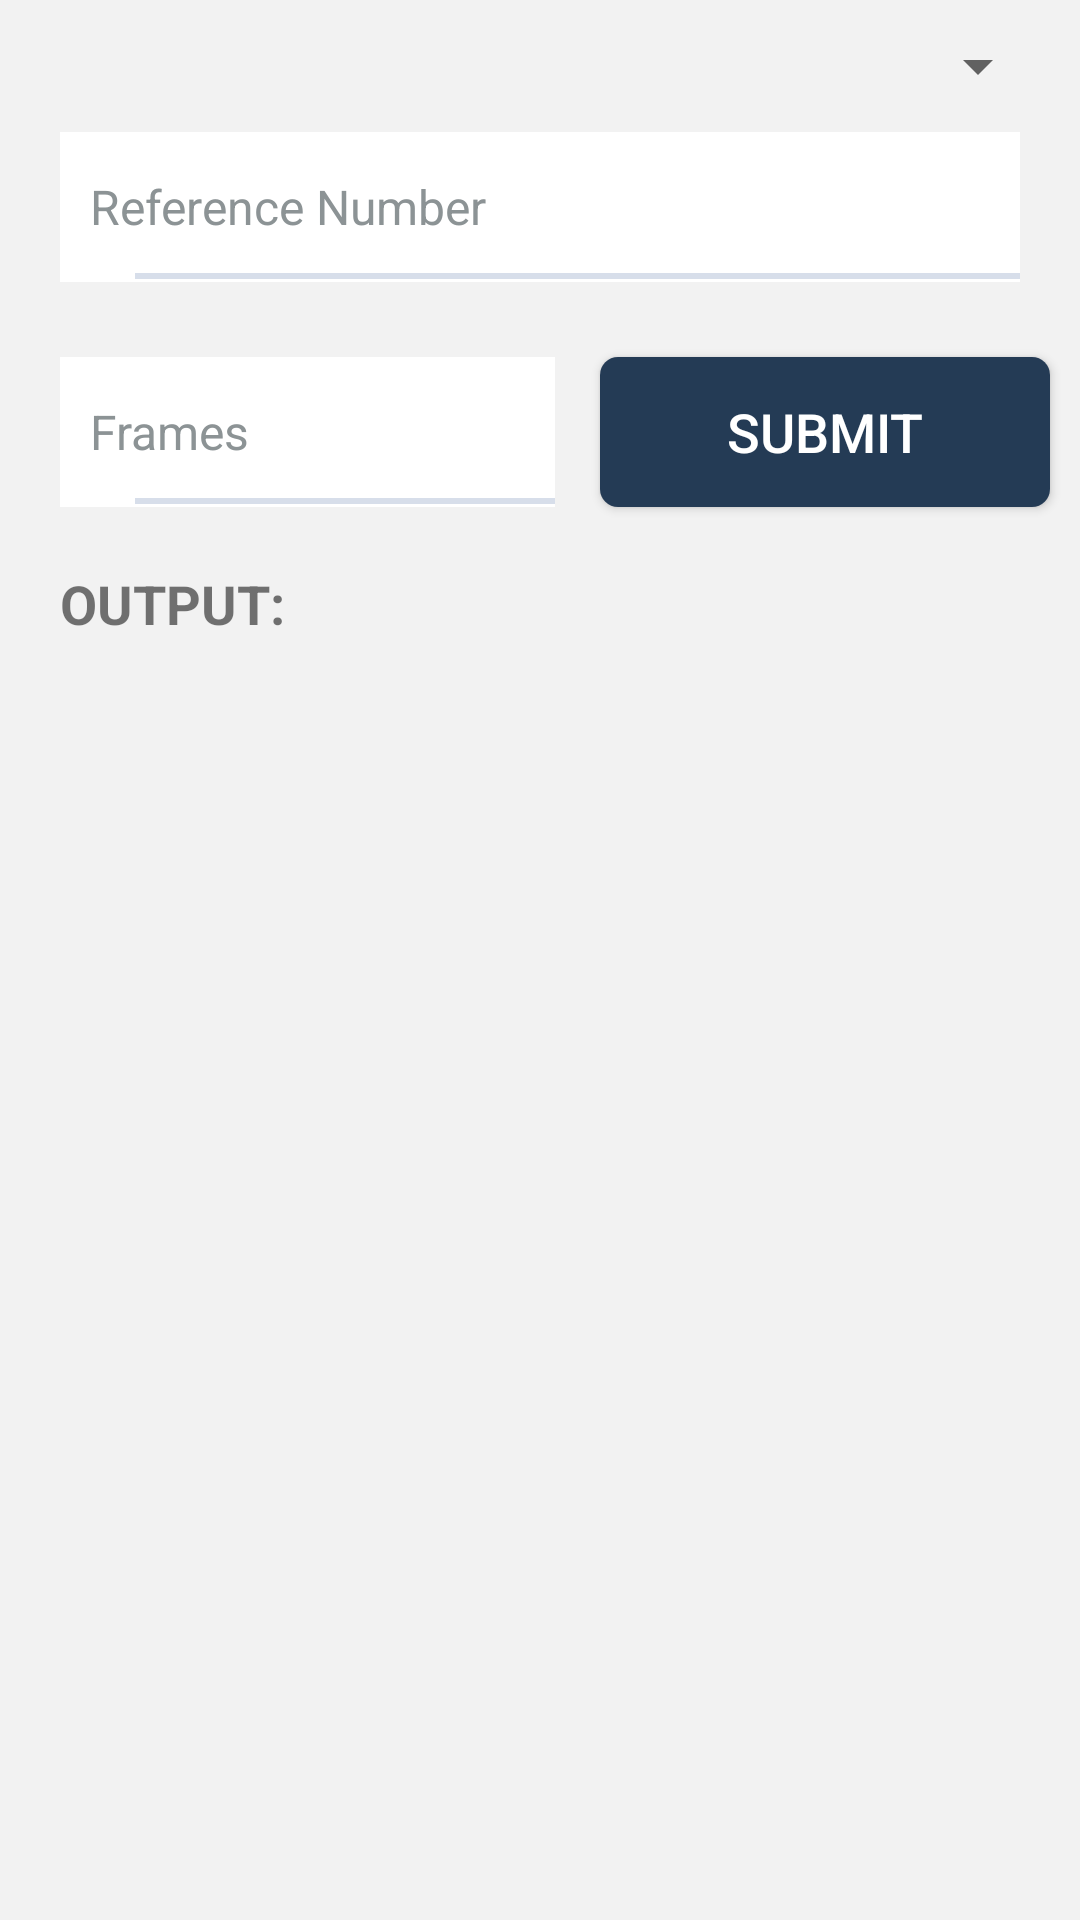

Write the Android layout XML for this screen, with the resource values it uses.
<!-- AndroidManifest.xml: application theme AppTheme -->
<!-- res/layout/activity_page_replacement.xml -->
<?xml version="1.0" encoding="utf-8"?>
<androidx.constraintlayout.widget.ConstraintLayout xmlns:android="http://schemas.android.com/apk/res/android"
    xmlns:app="http://schemas.android.com/apk/res-auto"
    xmlns:tools="http://schemas.android.com/tools"
    android:layout_width="match_parent"
    android:layout_height="match_parent"
    android:background="#f2f2f2"
    tools:context=".PageReplacementActivity">

    <androidx.core.widget.NestedScrollView
        android:layout_width="match_parent"
        android:layout_height="0dp"
        android:fillViewport="true"
        app:layout_constraintBottom_toBottomOf="parent"
        app:layout_constraintTop_toTopOf="parent">

        <androidx.constraintlayout.widget.ConstraintLayout
            android:layout_width="match_parent"
            android:layout_height="match_parent">

            <Spinner
                android:id="@+id/spinner_select_algorithm"
                android:layout_width="match_parent"
                android:layout_height="wrap_content"
                android:layout_marginLeft="10dp"
                android:layout_marginTop="10dp"
                android:layout_marginRight="10dp"
                android:elevation="8dp"
                android:padding="10dp"
                android:textSize="18sp"
                app:layout_constraintLeft_toLeftOf="parent"
                app:layout_constraintRight_toRightOf="parent"
                app:layout_constraintTop_toTopOf="parent" />

            <androidx.appcompat.widget.AppCompatEditText
                android:id="@+id/etReferenceNumber"
                style="@style/Base_Field"
                android:layout_width="match_parent"
                android:layout_height="50dp"
                android:layout_marginLeft="20dp"
                android:layout_marginRight="20dp"
                android:background="@drawable/bg_base_input_field"
                android:digits="@string/allow_digit_for_reference"
                android:hint="@string/edit_text_hint_ref_number"
                android:layout_marginTop="10dp"
                android:imeOptions="actionNext"
                android:inputType="text"
                android:paddingStart="10dp"
                android:paddingLeft="10dp"
                app:layout_constraintLeft_toLeftOf="parent"
                app:layout_constraintTop_toBottomOf="@+id/spinner_select_algorithm" />

            <androidx.appcompat.widget.AppCompatTextView
                android:id="@+id/tvErrorReference"
                android:layout_width="wrap_content"
                android:layout_height="wrap_content"
                android:layout_marginLeft="20dp"
                android:layout_marginTop="2dp"
                android:textColor="@android:color/holo_red_dark"
                android:visibility="gone"
                android:text="@string/error_enter_valid_reference_numbers"
                app:layout_constraintLeft_toLeftOf="parent"
                app:layout_constraintTop_toBottomOf="@+id/etReferenceNumber"/>

            <androidx.appcompat.widget.AppCompatEditText
                android:id="@+id/etFrame"
                style="@style/Base_Field"
                android:layout_width="0dp"
                android:layout_height="50dp"
                android:layout_marginStart="20dp"
                android:layout_marginLeft="20dp"
                android:layout_marginTop="25dp"
                android:layout_marginEnd="15dp"
                android:layout_marginRight="15dp"
                android:autofillHints="Reference Number"
                android:background="@drawable/bg_base_input_field"
                android:hint="@string/edit_text_hint_frames"
                android:imeOptions="actionNext"
                android:inputType="number"
                android:minHeight="15dp"
                android:paddingStart="10dp"
                android:paddingLeft="10dp"
                app:layout_constraintLeft_toLeftOf="parent"
                app:layout_constraintRight_toLeftOf="@id/btnSubmit"
                app:layout_constraintTop_toBottomOf="@+id/etReferenceNumber" />

            <androidx.appcompat.widget.AppCompatButton
                android:id="@+id/btnSubmit"
                android:layout_width="150dp"
                android:layout_height="50dp"
                android:layout_marginTop="25dp"
                android:layout_marginEnd="10dp"
                android:layout_marginRight="20dp"
                android:background="@drawable/background_btn_add_delete"
                android:text="@string/text_btn_submit"
                android:textColor="@android:color/white"
                android:textSize="18sp"
                app:layout_constraintLeft_toRightOf="@+id/etFrame"
                app:layout_constraintRight_toRightOf="parent"
                app:layout_constraintTop_toBottomOf="@+id/etReferenceNumber" />

            <androidx.appcompat.widget.AppCompatTextView
                android:id="@+id/tvErrorFrame"
                android:layout_width="wrap_content"
                android:layout_height="wrap_content"
                android:layout_marginLeft="20dp"
                android:layout_marginTop="2dp"
                android:textColor="@android:color/holo_red_dark"
                android:visibility="gone"
                android:text="@string/error_enter_valid_frame"
                app:layout_constraintLeft_toLeftOf="parent"
                app:layout_constraintTop_toBottomOf="@+id/etFrame"/>

            <TextView
                android:id="@+id/tvOutput"
                android:layout_width="wrap_content"
                android:layout_height="wrap_content"
                app:layout_constraintLeft_toLeftOf="parent"
                app:layout_constraintTop_toBottomOf="@+id/tvErrorFrame"
                android:textSize="18sp"
                android:textStyle="bold"
                android:layout_marginLeft="20dp"
                android:text="@string/text_output"
                android:layout_marginTop="20dp"/>

            <HorizontalScrollView
                android:layout_width="match_parent"
                android:layout_height="wrap_content"
                android:layout_marginTop="20dp"
                app:layout_constraintLeft_toLeftOf="parent"
                app:layout_constraintTop_toBottomOf="@id/tvOutput">

                <androidx.constraintlayout.widget.ConstraintLayout
                    android:id="@+id/resultContainer"
                    android:layout_width="wrap_content"
                    android:layout_height="match_parent"
                    android:layout_marginTop="20dp"
                    android:orientation="vertical"
                    android:visibility="gone">

                    <TableLayout
                        android:id="@+id/tableView"
                        android:layout_width="match_parent"
                        android:layout_height="match_parent"
                        android:layout_marginLeft="20dp"
                        android:layout_marginRight="20dp"
                        android:layout_marginBottom="25dp"
                        app:layout_constraintLeft_toLeftOf="parent"
                        app:layout_constraintTop_toTopOf="parent" />

                    <androidx.constraintlayout.widget.ConstraintLayout
                        android:layout_width="match_parent"
                        android:layout_height="wrap_content"
                        app:layout_constraintLeft_toLeftOf="parent"
                        android:layout_marginTop="10dp"
                        app:layout_constraintTop_toBottomOf="@+id/tableView">

                        <TextView
                            android:id="@+id/tvPages"
                            android:layout_width="wrap_content"
                            android:layout_height="wrap_content"
                            android:layout_marginLeft="20dp"
                            android:text="@string/text_pages"
                            app:layout_constraintLeft_toLeftOf="parent"
                            app:layout_constraintTop_toTopOf="parent" />

                        <TextView
                            android:id="@+id/tvFrames"
                            android:layout_width="wrap_content"
                            android:layout_height="wrap_content"
                            android:layout_marginLeft="20dp"
                            android:text="@string/text_frames"
                            app:layout_constraintLeft_toLeftOf="parent"
                            app:layout_constraintTop_toBottomOf="@id/tvPages" />

                        <TextView
                            android:id="@+id/tvHits"
                            android:layout_width="wrap_content"
                            android:layout_height="wrap_content"
                            android:layout_marginLeft="20dp"
                            android:text="@string/text_hit"
                            app:layout_constraintLeft_toLeftOf="parent"
                            app:layout_constraintTop_toBottomOf="@id/tvFrames" />

                        <TextView
                            android:id="@+id/tvFaults"
                            android:layout_width="wrap_content"
                            android:layout_height="wrap_content"
                            android:layout_marginLeft="20dp"
                            android:text="@string/text_fault"
                            app:layout_constraintLeft_toLeftOf="parent"
                            app:layout_constraintTop_toBottomOf="@id/tvHits" />

                        <TextView
                            android:id="@+id/tvHitRatio"
                            android:layout_width="wrap_content"
                            android:layout_height="wrap_content"
                            android:layout_marginLeft="20dp"
                            android:text="@string/text_hit_ration"
                            app:layout_constraintLeft_toLeftOf="parent"
                            app:layout_constraintTop_toBottomOf="@id/tvFaults" />

                        <TextView
                            android:id="@+id/tvMissRation"
                            android:layout_width="wrap_content"
                            android:layout_height="wrap_content"
                            android:layout_marginLeft="20dp"
                            android:text="@string/text_miss_ration"
                            app:layout_constraintLeft_toLeftOf="parent"
                            app:layout_constraintTop_toBottomOf="@id/tvHitRatio" />

                    </androidx.constraintlayout.widget.ConstraintLayout>
                </androidx.constraintlayout.widget.ConstraintLayout>
            </HorizontalScrollView>

        </androidx.constraintlayout.widget.ConstraintLayout>
    </androidx.core.widget.NestedScrollView>

</androidx.constraintlayout.widget.ConstraintLayout>
<!-- resources referenced by this layout -->
<resources>
  <!-- drawable background_btn_add_delete (drawable) -->
  <?xml version="1.0" encoding="utf-8"?>
  <shape xmlns:android="http://schemas.android.com/apk/res/android">
      
      <solid android:color="@color/colorPrimary"/>
      <corners android:radius="6dp" />
     
  </shape>
  <!-- drawable bg_base_input_field (drawable) -->
  <?xml version="1.0" encoding="utf-8"?>
  <selector xmlns:android="http://schemas.android.com/apk/res/android">
      <item android:state_enabled="false">
          <layer-list>
              <item>
                  <shape android:shape="rectangle">
                      <solid android:color="#3FFFFFFF"/>
                  </shape>
              </item>
              <item android:gravity="bottom"
                  android:left="25dp"
                  android:bottom="1dp">
                  <shape android:shape="rectangle">
                      <size android:height="2dp"/>
                      <solid android:color="#D7DEEA"/>
                  </shape>
              </item>
          </layer-list>
      </item>
      <item android:state_focused="false">
          <layer-list>
              <item>
                  <shape android:shape="rectangle">
                      <solid android:color="#FFFFFF"/>
                  </shape>
              </item>
              <item android:gravity="bottom"
                  android:left="25dp"
                  android:bottom="1dp">
                  <shape android:shape="rectangle">
                      <size android:height="2dp"/>
                      <solid android:color="#D7DEEA"/>
                  </shape>
              </item>
          </layer-list>
      </item>
      <item android:state_focused="true">
          <layer-list>
              <item>
                  <shape android:shape="rectangle">
                      <solid android:color="#FFFFFF"/>
                  </shape>
              </item>
              <item android:gravity="bottom"
                  android:left="25dp"
                  android:bottom="1dp">
                  <shape android:shape="rectangle">
                      <size android:height="2dp"/>
                      <solid android:color="#D7DEEA"/>
                  </shape>
              </item>
          </layer-list>
      </item>
  </selector>
  <string name="allow_digit_for_reference">0123456789,</string>
  <string name="edit_text_hint_frames">Frames</string>
  <string name="edit_text_hint_ref_number">Reference Number</string>
  <string name="error_enter_valid_frame">Invalid Input</string>
  <string name="error_enter_valid_reference_numbers">Invalid Reference Number (eg:1,2,3,4,5....)</string>
  <string name="text_btn_submit">SUBMIT</string>
  <string name="text_fault">FAULTS: %d</string>
  <string name="text_frames">FRAMES: %d</string>
  <string name="text_hit">HITS: %d</string>
  <string name="text_hit_ration">HIT RATIO: %f</string>
  <string name="text_miss_ration">MISS RATIO: %f</string>
  <string name="text_output">OUTPUT:</string>
  <string name="text_pages">PAGES: %d</string>
  <style name="Base_Field" parent="Widget.AppCompat.EditText">
          <item name="android:textAllCaps">false</item>
          <item name="android:textSize" tools:ignore="SpUsage">16dp</item>
          <item name="android:textColor">#454545</item>
          <item name="android:textColorHint">#8c9395</item>
      </style>
  <style name="AppTheme" parent="Theme.AppCompat.Light.DarkActionBar">
          
          <item name="colorPrimary">@color/colorPrimary</item>
          <item name="colorPrimaryDark">@color/colorPrimaryDark</item>
          <item name="colorAccent">@color/colorAccent</item>
      </style>
  <color name="colorPrimary">#243B55</color>
  <color name="colorPrimaryDark">#1D3045</color>
  <color name="colorAccent">#244C48</color>
</resources>
